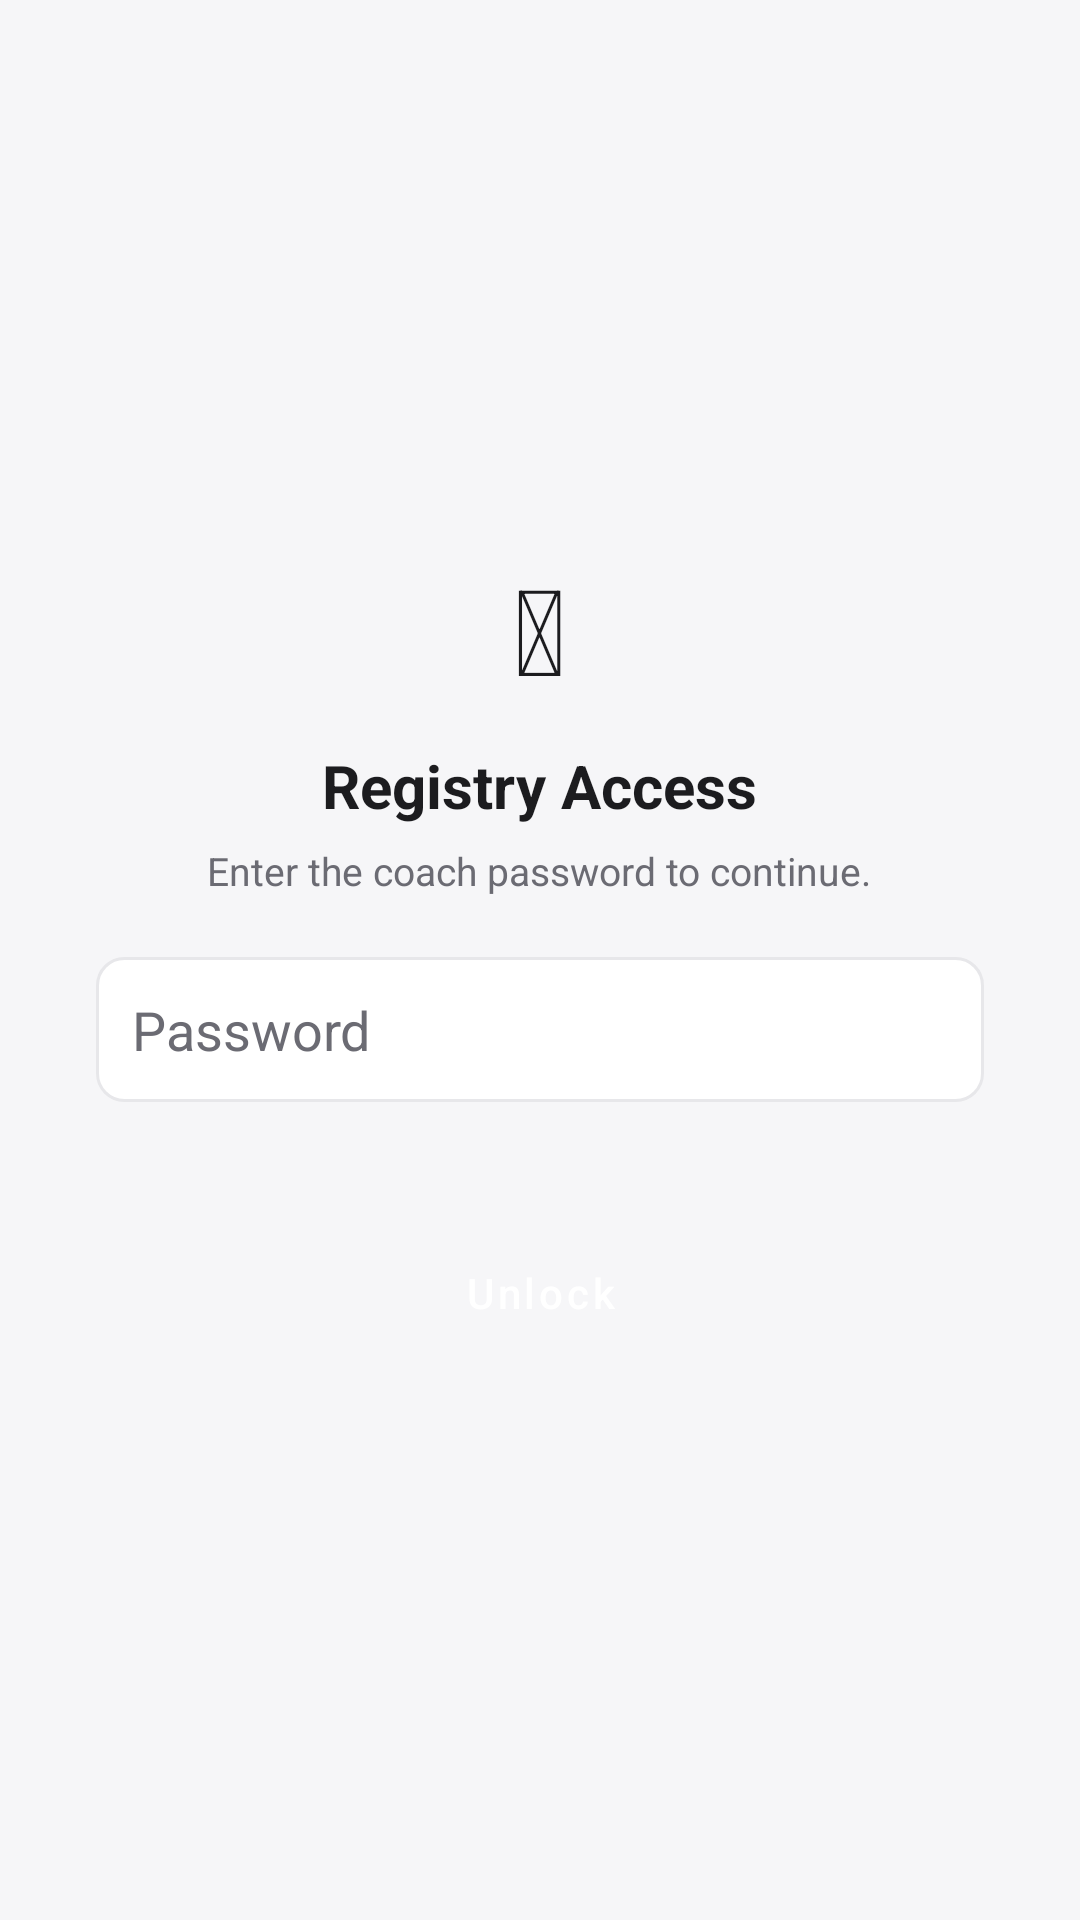

The Android layout XML behind this screen, and the referenced resources:
<!-- AndroidManifest.xml: application theme Theme.LmaKickboxing -->
<!-- res/layout/activity_registry_gate.xml -->
<?xml version="1.0" encoding="utf-8"?>
<LinearLayout xmlns:android="http://schemas.android.com/apk/res/android"
    android:layout_width="match_parent"
    android:layout_height="match_parent"
    android:background="@color/bg"
    android:orientation="vertical"
    android:gravity="center"
    android:padding="32dp">

    <TextView
        android:layout_width="wrap_content"
        android:layout_height="wrap_content"
        android:text="&#128274;"
        android:textSize="40sp"
        android:layout_marginBottom="12dp" />

    <TextView
        android:layout_width="wrap_content"
        android:layout_height="wrap_content"
        android:text="Registry Access"
        android:textColor="@color/ink"
        android:textSize="20sp"
        android:textStyle="bold" />

    <TextView
        android:layout_width="wrap_content"
        android:layout_height="wrap_content"
        android:text="Enter the coach password to continue."
        android:textColor="@color/muted"
        android:textSize="13sp"
        android:layout_marginTop="6dp"
        android:layout_marginBottom="20dp" />

    <EditText
        android:id="@+id/editPassword"
        android:layout_width="match_parent"
        android:layout_height="wrap_content"
        android:background="@drawable/bg_input"
        android:hint="Password"
        android:inputType="textVisiblePassword"
        android:padding="12dp"
        android:layout_marginBottom="8dp"
        android:textColor="@color/ink"
        android:textColorHint="@color/muted" />

    <TextView
        android:id="@+id/tvError"
        android:layout_width="match_parent"
        android:layout_height="wrap_content"
        android:textColor="@color/red"
        android:textSize="13sp"
        android:layout_marginBottom="12dp" />

    <Button
        android:id="@+id/btnUnlock"
        style="@style/Widget.MaterialComponents.Button"
        android:layout_width="match_parent"
        android:layout_height="52dp"
        android:backgroundTint="@color/red"
        android:text="Unlock"
        android:textAllCaps="false" />

</LinearLayout>
<!-- resources referenced by this layout -->
<resources>
  <color name="bg">#F6F6F8</color>
  <color name="ink">#1C1C1F</color>
  <color name="muted">#6B6B73</color>
  <color name="red">#E30613</color>
  <!-- drawable bg_input (drawable) -->
  <?xml version="1.0" encoding="utf-8"?>
  <shape xmlns:android="http://schemas.android.com/apk/res/android">
      <solid android:color="@color/white" />
      <corners android:radius="9dp" />
      <stroke android:width="1dp" android:color="@color/line" />
  </shape>
  <style name="Theme.LmaKickboxing" parent="Theme.MaterialComponents.Light.NoActionBar">
          
          <item name="android:textColorPrimary">@color/ink</item>
          <item name="android:textColor">@color/ink</item>
          <item name="colorPrimary">@color/red</item>
          <item name="colorPrimaryDark">@color/black</item>
          <item name="colorAccent">@color/red</item>
          <item name="android:windowBackground">@color/bg</item>
          <item name="android:statusBarColor" tools:targetApi="21">@color/black</item>
      </style>
  <color name="white">#FFFFFF</color>
  <color name="line">#E7E7EA</color>
  <color name="black">#111113</color>
</resources>
